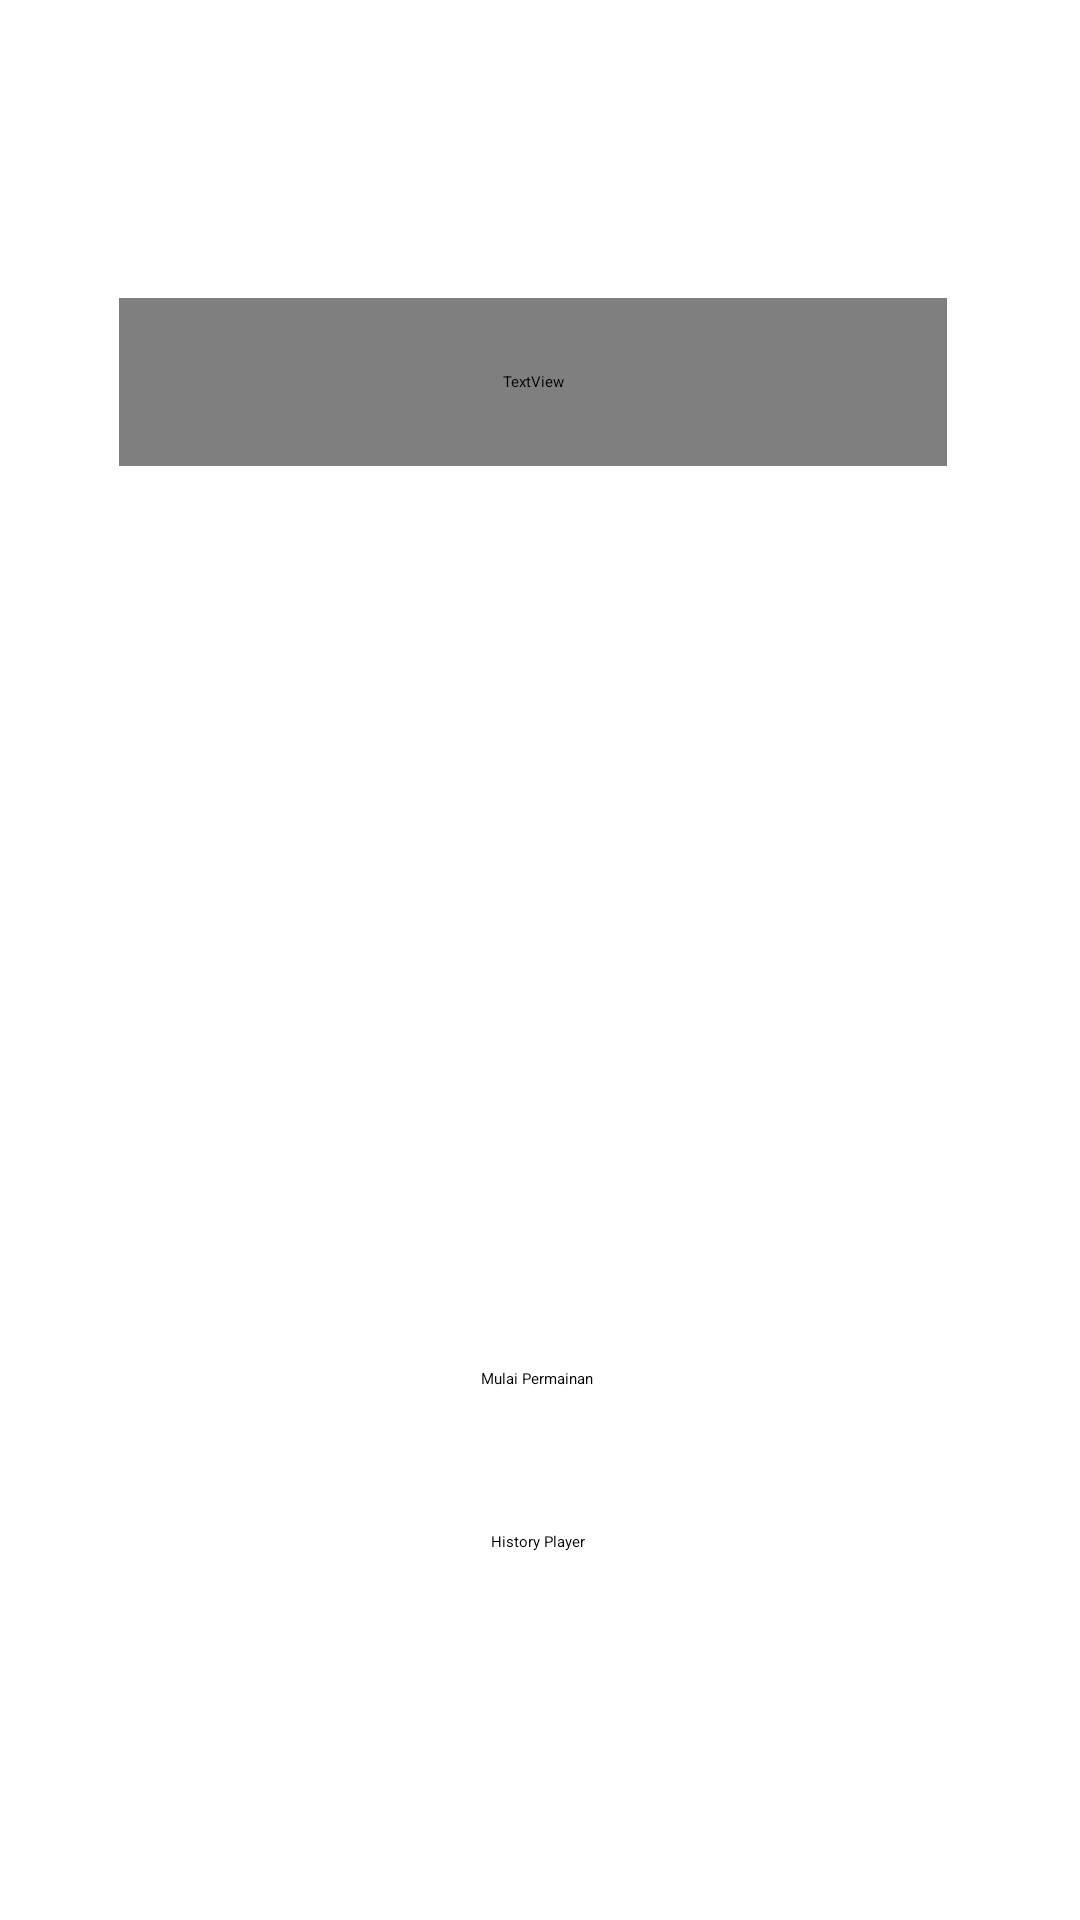

Android layout source for this screen:
<!-- AndroidManifest.xml: application theme Theme.QuizSiPintar -->
<!-- res/layout/activity_main.xml -->
<?xml version="1.0" encoding="utf-8"?>
<androidx.constraintlayout.widget.ConstraintLayout xmlns:android="http://schemas.android.com/apk/res/android"
    xmlns:app="http://schemas.android.com/apk/res-auto"
    xmlns:tools="http://schemas.android.com/tools"
    android:layout_width="match_parent"
    android:layout_height="match_parent"
    tools:context=".MainActivity">


    <ImageView
        android:id="@+id/imageView3"
        android:layout_width="270dp"
        android:layout_height="283dp"
        app:layout_constraintBottom_toBottomOf="parent"
        app:layout_constraintEnd_toEndOf="parent"
        app:layout_constraintHorizontal_bias="0.496"
        app:layout_constraintStart_toStartOf="parent"
        app:layout_constraintTop_toTopOf="parent"
        app:layout_constraintVertical_bias="0.406"
        app:srcCompat="@drawable/g1" />

    <TextView
        android:id="@+id/textView6"
        android:layout_width="276dp"
        android:layout_height="56dp"
        android:fontFamily="@font/poppinsextra"
        android:text="Quiz Si Pintar"
        android:textAlignment="center"
        android:textColor="@color/primary"
        android:textSize="30dp"
        app:layout_constraintBottom_toBottomOf="parent"
        app:layout_constraintEnd_toEndOf="parent"
        app:layout_constraintHorizontal_bias="0.474"
        app:layout_constraintStart_toStartOf="parent"
        app:layout_constraintTop_toTopOf="parent"
        app:layout_constraintVertical_bias="0.17" />

    <Button
        android:id="@+id/btnGo"
        android:layout_width="wrap_content"
        android:layout_height="wrap_content"
        android:layout_marginTop="28dp"
        android:text="Mulai Permainan"
        app:layout_constraintBottom_toBottomOf="parent"
        app:layout_constraintEnd_toEndOf="parent"
        app:layout_constraintHorizontal_bias="0.497"
        app:layout_constraintStart_toStartOf="parent"
        app:layout_constraintTop_toBottomOf="@+id/imageView3"
        app:layout_constraintVertical_bias="0.0" />

    <Button
        android:id="@+id/btnHis"
        android:layout_width="wrap_content"
        android:layout_height="wrap_content"
        android:text="History Player"
        app:layout_constraintBottom_toBottomOf="parent"
        app:layout_constraintEnd_toEndOf="parent"
        app:layout_constraintHorizontal_bias="0.498"
        app:layout_constraintStart_toStartOf="parent"
        app:layout_constraintTop_toTopOf="parent"
        app:layout_constraintVertical_bias="0.806" />
</androidx.constraintlayout.widget.ConstraintLayout>
<!-- resources referenced by this layout -->
<resources>
  <color name="primary">#801336</color>
  <!-- drawable g1: png bitmap (drawable, 414470 bytes) -->
  <style name="Theme.QuizSiPintar" parent="Theme.MaterialComponents.DayNight.DarkActionBar">
          
          <item name="colorPrimary">@color/primary</item>
          <item name="colorSecondary">@color/Secondary</item>
          <item name="colorPrimaryVariant">@color/threerd</item>
          
          <item name="colorOnSecondary">@color/black</item>
          <item name="colorOnPrimary">@color/white</item>
          
          <item name="android:statusBarColor" tools:targetApi="l">?attr/colorPrimaryVariant</item>
          
      </style>
  <color name="Secondary">#C72C41</color>
  <color name="threerd">#EE4540</color>
  <color name="black">#FF000000</color>
  <color name="white">#FFFFFF</color>
</resources>
